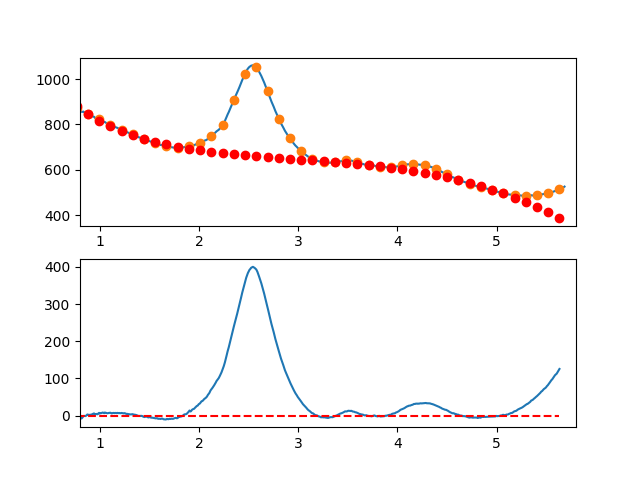

The file beside this chart, header and first rows:
7.660095065371018697e-01, -7.316241229674233182e+00
7.716692588143090337e-01, -7.882131785602950913e+00
7.773290110915161977e-01, -7.340015085235904735e+00
7.829887633687233617e-01, -7.478671625720039629e+00
7.886485156459305257e-01, -6.142881904203250087e+00
7.943082679231376897e-01, -5.897426417833457890e+00
7.999680202003448537e-01, -5.670085663757959082e+00
8.056277724775520177e-01, -8.077640139124241614e+00
8.112875247547591817e-01, -7.258870341079955324e+00
8.169472770319663457e-01, -7.567556766772781884e+00
8.226070293091735097e-01, -5.679479913350405695e+00
8.282667815863807848e-01, -3.858420277959908162e+00
8.339265338635878377e-01, -1.105158357749246534e+00
8.395862861407951128e-01, -9.024746498661215810e-01
8.452460384180022768e-01, -1.007149651457666550e+00
8.509057906952094408e-01, -9.479638596720860733e-01
8.565655429724164938e-01, -1.300697771656246005e+00
8.622252952496237688e-01, 1.698681154418864026e-01
8.678850475268309328e-01, 7.589533044749714463e-01
8.735447998040380968e-01, 3.009777298295148285e+00
8.792045520812451498e-01, 2.657559599754449664e+00
8.848643043584524248e-01, 2.328519711706576345e+00
8.905240566356595888e-01, 1.841877137002711606e+00
8.961838089128667528e-01, 2.079851378495732206e+00
9.018435611900738058e-01, 1.989661939038342098e+00
9.075033134672810808e-01, 2.526528321482715000e+00
9.131630657444882448e-01, 2.809670028680898213e+00
9.188228180216954089e-01, 2.562306563486117739e+00
9.244825702989024618e-01, 3.591657428750067993e+00
9.301423225761097369e-01, 4.606942127325510228e+00
9.358020748533169009e-01, 5.270380162064952856e+00
9.414618271305239539e-01, 5.862191035820501384e+00
9.471215794077312289e-01, 4.626594251444771544e+00
9.527813316849383929e-01, 3.058809311790355423e+00
9.584410839621455569e-01, 4.124055719709303958e+00
9.641008362393528319e-01, 4.006552978054514824e+00
9.697605885165598849e-01, 4.520520589677971657e+00
9.754203407937670489e-01, 3.398178057432232890e+00
9.810800930709743239e-01, 4.449744884169831494e+00
9.867398453481812659e-01, 6.254440572743078519e+00
9.923995976253885409e-01, 7.376484626004298661e+00
9.980593499025957049e-01, 5.477079858957040415e+00
1.003719102179802869e+00, 6.409362335208470540e+00
1.009378854457010144e+00, 6.530451430517018707e+00
1.015038606734217197e+00, 6.681466520640697127e+00
1.020698359011424472e+00, 7.293526981337322468e+00
1.026358111288631525e+00, 8.064752188365673646e+00
1.032017863565838578e+00, 8.010261517483399984e+00
1.037677615843045853e+00, 7.058174344448957527e+00
1.043337368120253128e+00, 6.408610045020395773e+00
1.048997120397460181e+00, 8.111687994956241710e+00
1.054656872674667456e+00, 7.963527570014321100e+00
1.060316624951874509e+00, 7.228248145952875348e+00
1.065976377229081784e+00, 7.150969098530026713e+00
1.071636129506288837e+00, 6.693809803504336742e+00
1.077295881783495890e+00, 6.182889636633149166e+00
1.082955634060703165e+00, 6.644327973675899557e+00
1.088615386337910440e+00, 7.000244190389594223e+00
1.094275138615117493e+00, 7.163757662532930226e+00
1.099934890892324768e+00, 7.184987765864320863e+00
1.105594643169532043e+00, 7.664053876141224464e+00
... 809 more rows
